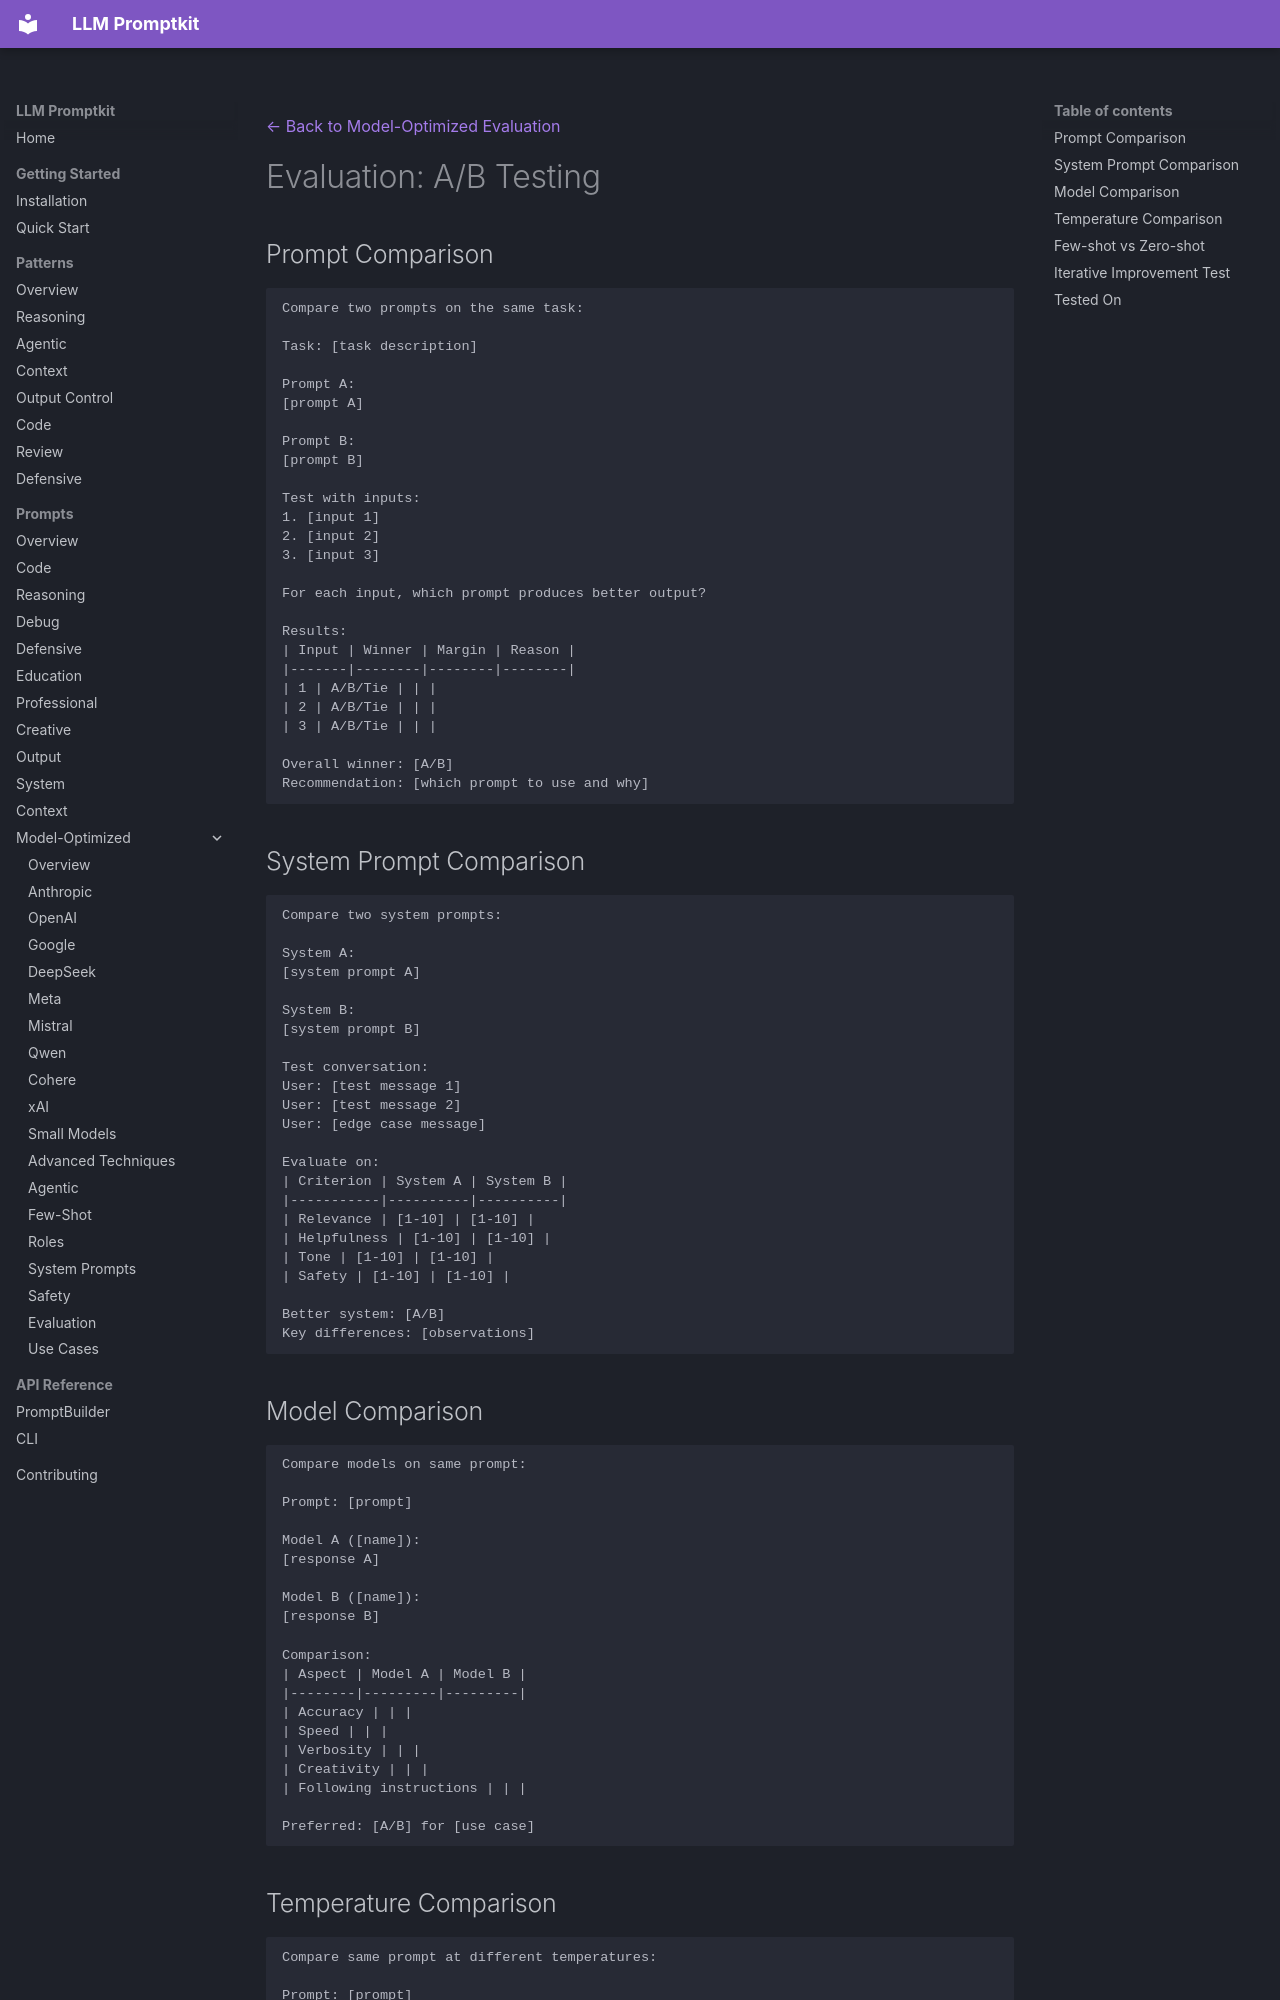

repository: Petsku01/promptkit · page: prompts/model-optimized/evaluation/ab-testing/index.html · generator: mkdocs

---
category: "model-optimized"
title: "Evaluation: A/B Testing"
subcategory: "evaluation"
---
[← Back to Model-Optimized Evaluation](../index.md)

# Evaluation: A/B Testing

## Prompt Comparison

```
Compare two prompts on the same task:

Task: [task description]

Prompt A:
[prompt A]

Prompt B:
[prompt B]

Test with inputs:
1. [input 1]
2. [input 2]
3. [input 3]

For each input, which prompt produces better output?

Results:
| Input | Winner | Margin | Reason |
|-------|--------|--------|--------|
| 1 | A/B/Tie | | |
| 2 | A/B/Tie | | |
| 3 | A/B/Tie | | |

Overall winner: [A/B]
Recommendation: [which prompt to use and why]
```

## System Prompt Comparison

```
Compare two system prompts:

System A:
[system prompt A]

System B:
[system prompt B]

Test conversation:
User: [test message 1]
User: [test message 2]
User: [edge case message]

Evaluate on:
| Criterion | System A | System B |
|-----------|----------|----------|
| Relevance | [1-10] | [1-10] |
| Helpfulness | [1-10] | [1-10] |
| Tone | [1-10] | [1-10] |
| Safety | [1-10] | [1-10] |

Better system: [A/B]
Key differences: [observations]
```

## Model Comparison

```
Compare models on same prompt:

Prompt: [prompt]

Model A ([name]):
[response A]

Model B ([name]):
[response B]

Comparison:
| Aspect | Model A | Model B |
|--------|---------|---------|
| Accuracy | | |
| Speed | | |
| Verbosity | | |
| Creativity | | |
| Following instructions | | |

Preferred: [A/B] for [use case]
```
